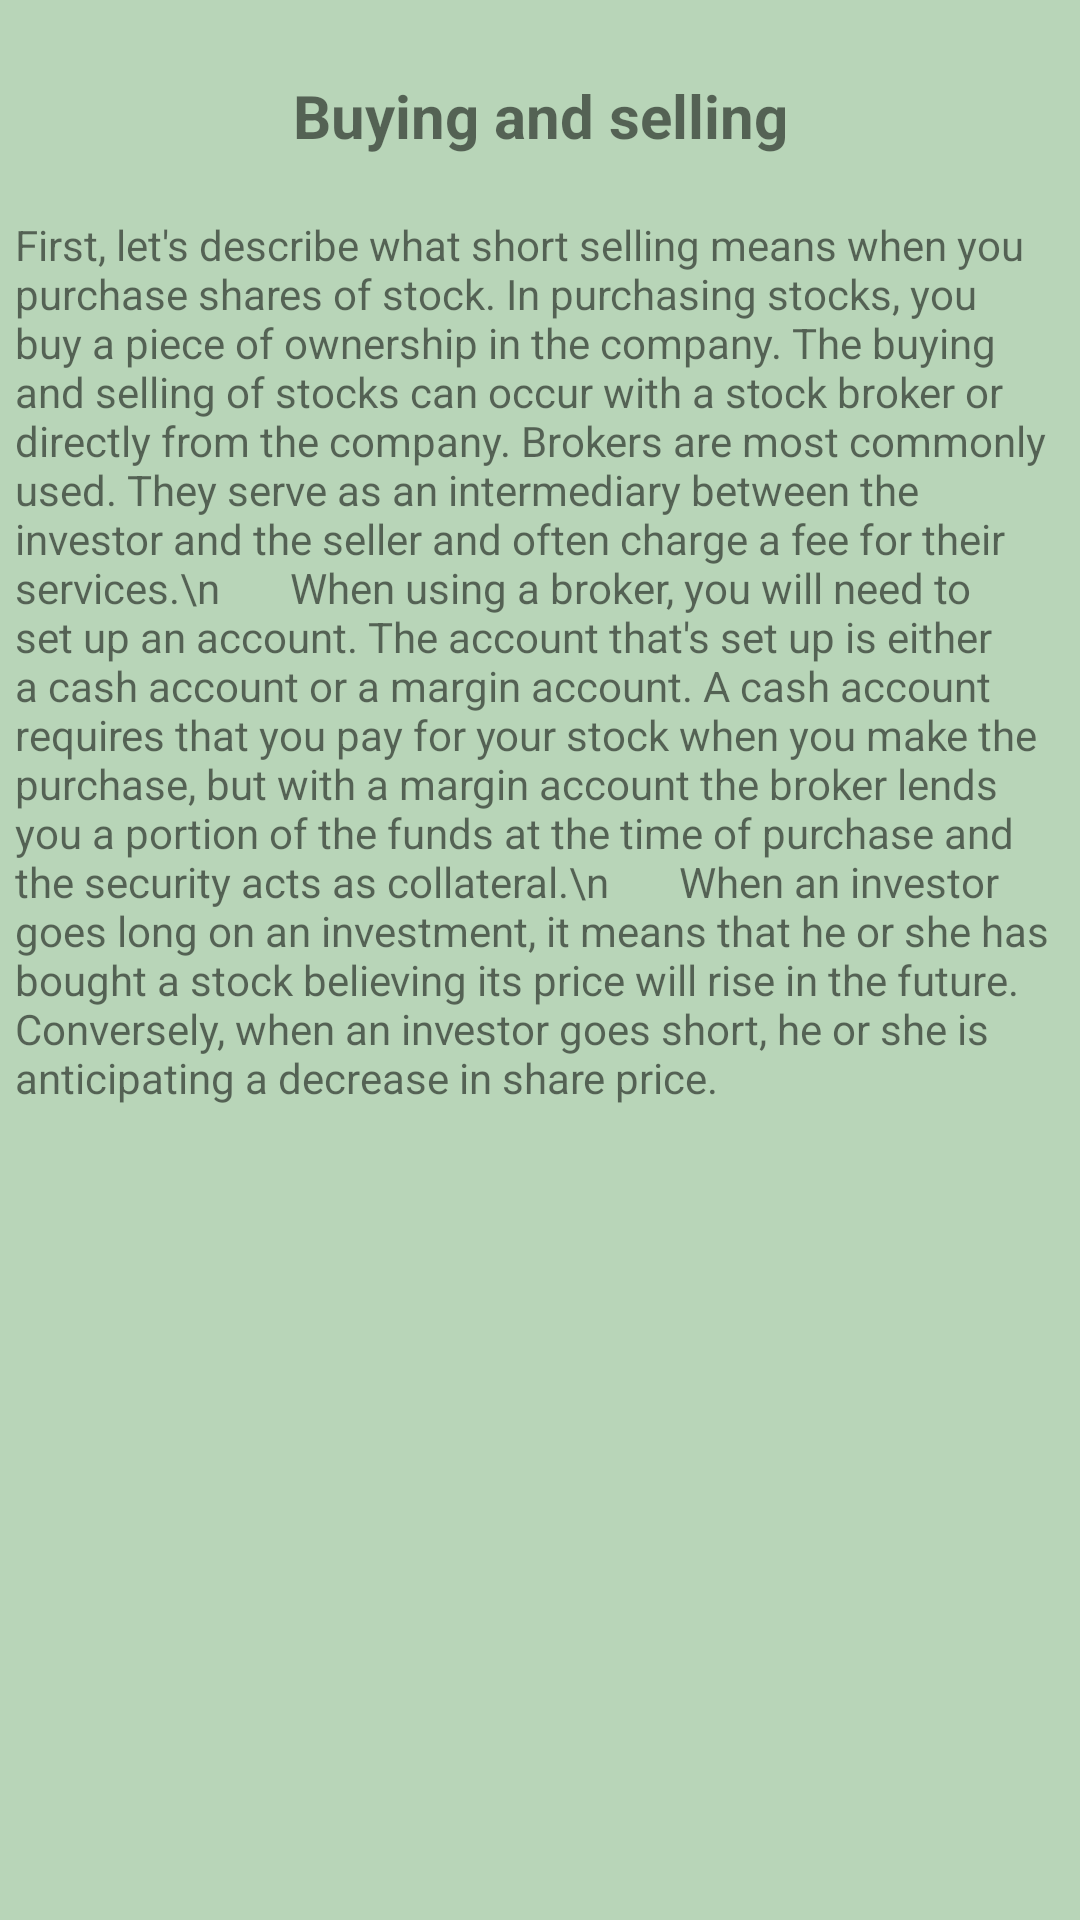

This screen was rendered from an Android layout file. Write that file and the resources it references.
<!-- AndroidManifest.xml: application theme MyMaterialTheme -->
<!-- res/layout/activity_learn_six.xml -->
<RelativeLayout xmlns:android="http://schemas.android.com/apk/res/android"
    xmlns:tools="http://schemas.android.com/tools" android:layout_width="match_parent"
    android:layout_height="match_parent" android:paddingLeft="5dp"
    android:paddingRight="5dp"
    android:paddingTop="5dp"
    android:paddingBottom="5dp"
    android:background="#B8D5B8"
    tools:context="com.example.jeevika.materialdesign.LearnSix">

    <TextView
        android:layout_width="wrap_content"
        android:layout_height="wrap_content"
        android:text="Buying and selling"
        android:textSize="20dp"
        android:textStyle="bold"
        android:padding="20dp"
        android:gravity="center_horizontal"
        android:id="@+id/textView10"
        android:layout_alignParentTop="true"
        android:layout_alignParentLeft="true"
        android:layout_alignParentStart="true"
        android:layout_alignParentRight="true"
        android:layout_alignParentEnd="true" />

    <TextView
        android:layout_width="wrap_content"
        android:layout_height="wrap_content"
        android:id="@+id/textView11"
        android:layout_below="@+id/textView10"
        android:layout_alignParentLeft="true"
        android:layout_alignParentStart="true"
        android:text="First, let's describe what short selling means when you purchase shares of stock. In purchasing stocks, you buy a piece of ownership in the company. The buying and selling of stocks can occur with a stock broker or directly from the company. Brokers are most commonly used. They serve as an intermediary between the investor and the seller and often charge a fee for their services.\n


    When using a broker, you will need to set up an account. The account that's set up is either a cash account or a margin account. A cash account requires that you pay for your stock when you make the purchase, but with a margin account the broker lends you a portion of the funds at the time of purchase and the security acts as collateral.\n


    When an investor goes long on an investment, it means that he or she has bought a stock believing its price will rise in the future. Conversely, when an investor goes short, he or she is anticipating a decrease in share price."/>
</RelativeLayout>
<!-- resources referenced by this layout -->
<resources>
  <style name="MyMaterialTheme" parent="MyMaterialTheme.Base">
  
      </style>
  <style name="MyMaterialTheme.Base" parent="Theme.AppCompat.Light.DarkActionBar">
          <item name="windowNoTitle">true</item>
          <item name="windowActionBar">false</item>
          <item name="colorPrimary">@color/colorPrimary</item>
          <item name="colorPrimaryDark">@color/colorPrimaryDark</item>
          <item name="colorAccent">@color/colorAccent</item>
      </style>
  <color name="colorPrimary">#00897b</color>
  <color name="colorPrimaryDark">#004D40</color>
  <color name="colorAccent">#FF6501</color>
</resources>
